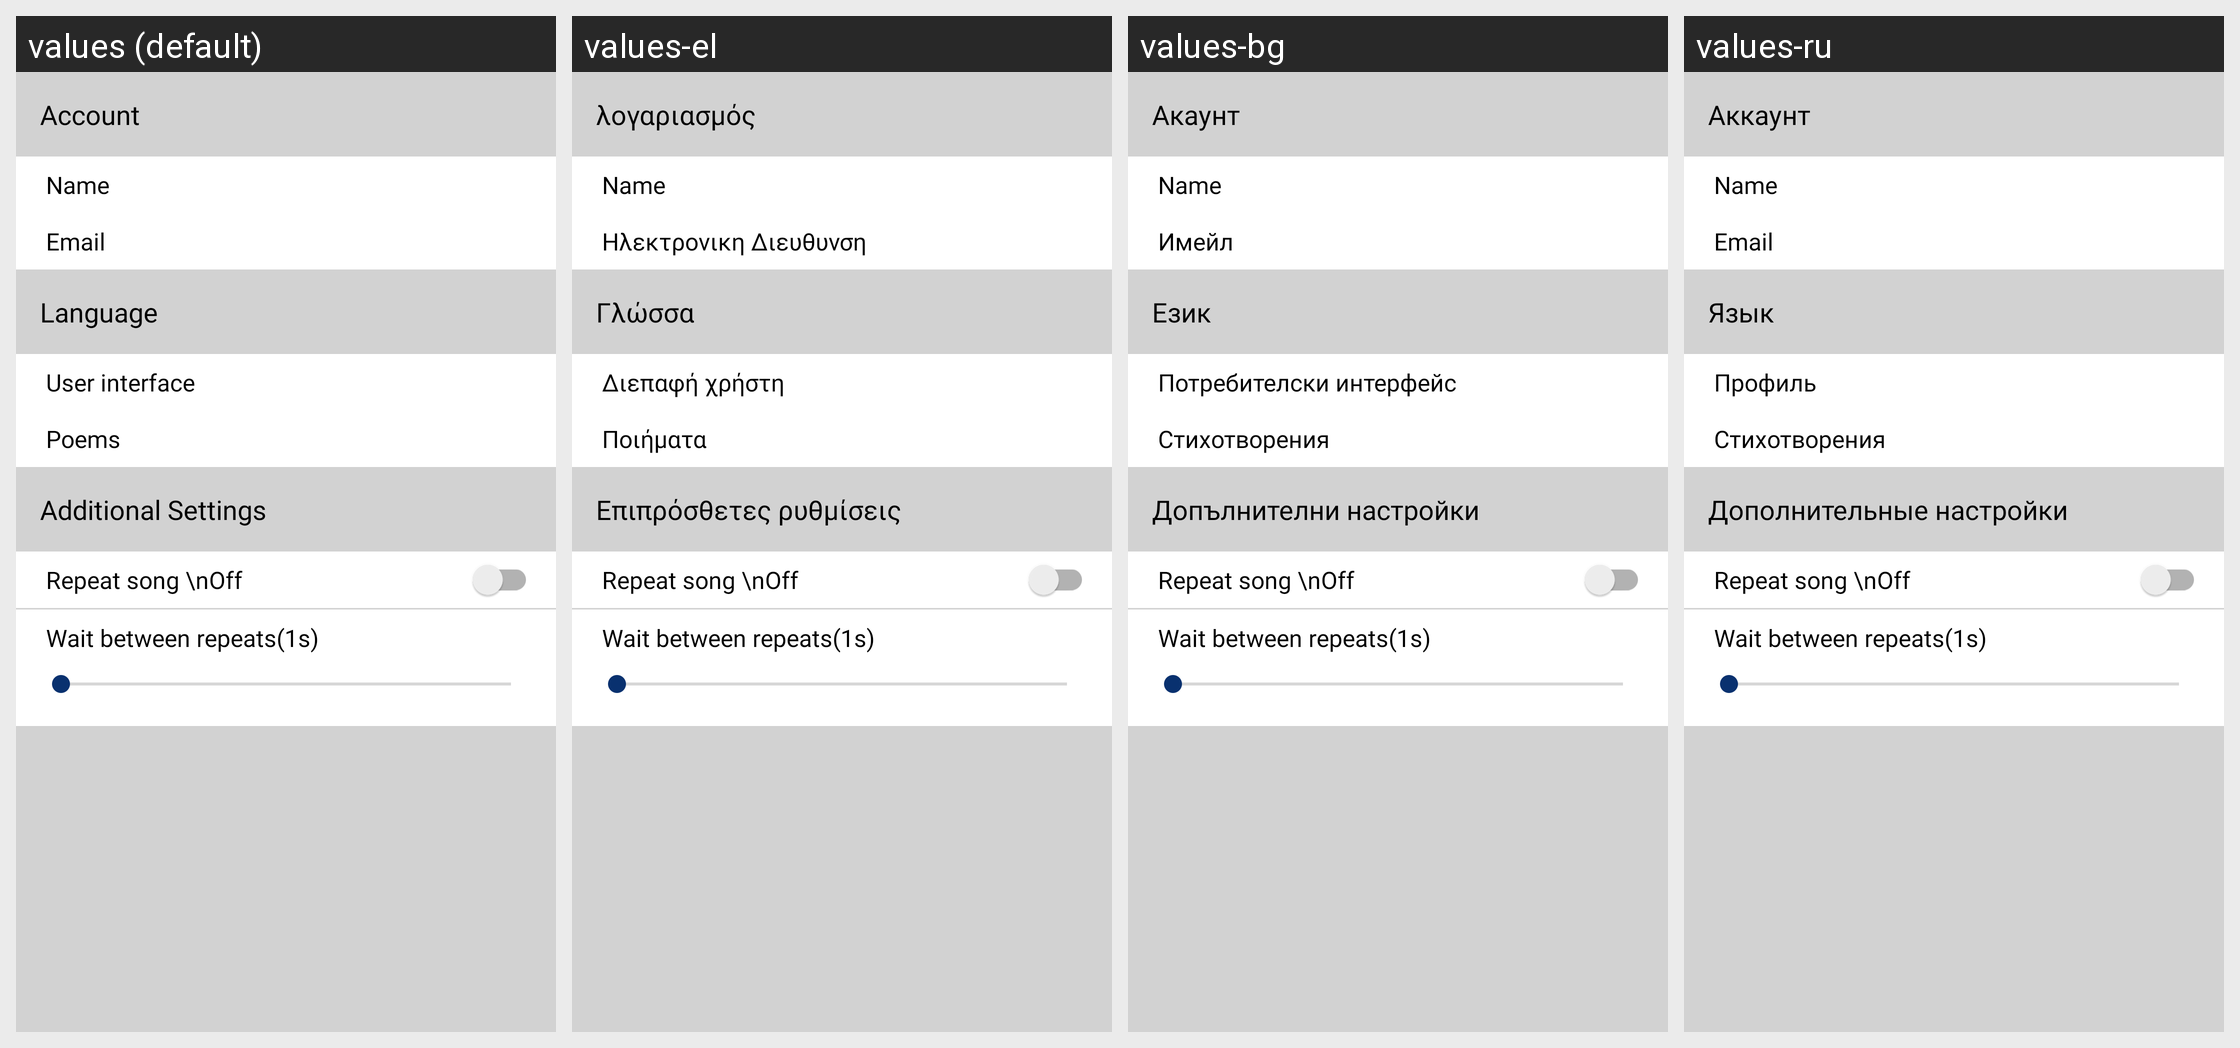

For this localized Android screen grid, give each drawn string resource with its value in every locale shown.
Android screen res/layout/settings_fragment.xml rendered under 4 locales, left to right: values (default), values-el, values-bg, values-ru. Device: Nexus 5 (rendered at 1080×1920; each locale shown at half size, 540×960, under a caption strip naming it); theme AppTheme.
Other locales in the repository, not shown: values-af, values-ar, values-cs, values-da, values-de, values-eo, values-es, values-fa, values-fi, values-fr, values-ha, values-hr, values-hu, values-ig, values-in, values-it, values-ja, values-ko, values-lo, values-mg, values-ms, values-nl, values-no, values-pl, values-pt, values-ro, values-sk, values-sl, values-so, values-sq, values-sr, values-sv, values-sw, values-th, values-tr, values-uk, values-ur, values-vi, values-yo, values-zh.
Strings drawn on this screen, with the default value and each locale's value (text and hints the layout hard-codes, and strings that could not be matched under every locale, appear in the picture but are not listed):

account
  values: Account
  values-el: λογαριασμός
  values-bg: Акаунт
  values-ru: Аккаунт

email
  values: Email
  values-el: Ηλεκτρονικη Διευθυνση
  values-bg: Имейл
  values-ru: Email

language
  values: Language
  values-el: Γλώσσα
  values-bg: Език
  values-ru: Язык

user_interface
  values: User interface
  values-el: Διεπαφή χρήστη
  values-bg: Потребителски интерфейс
  values-ru: Профиль

setting_poems
  values: Poems
  values-el: Ποιήματα
  values-bg: Стихотворения
  values-ru: Стихотворения

additional_settings
  values: Additional Settings
  values-el: Επιπρόσθετες ρυθμίσεις
  values-bg: Допълнителни настройки
  values-ru: Дополнительные настройки
